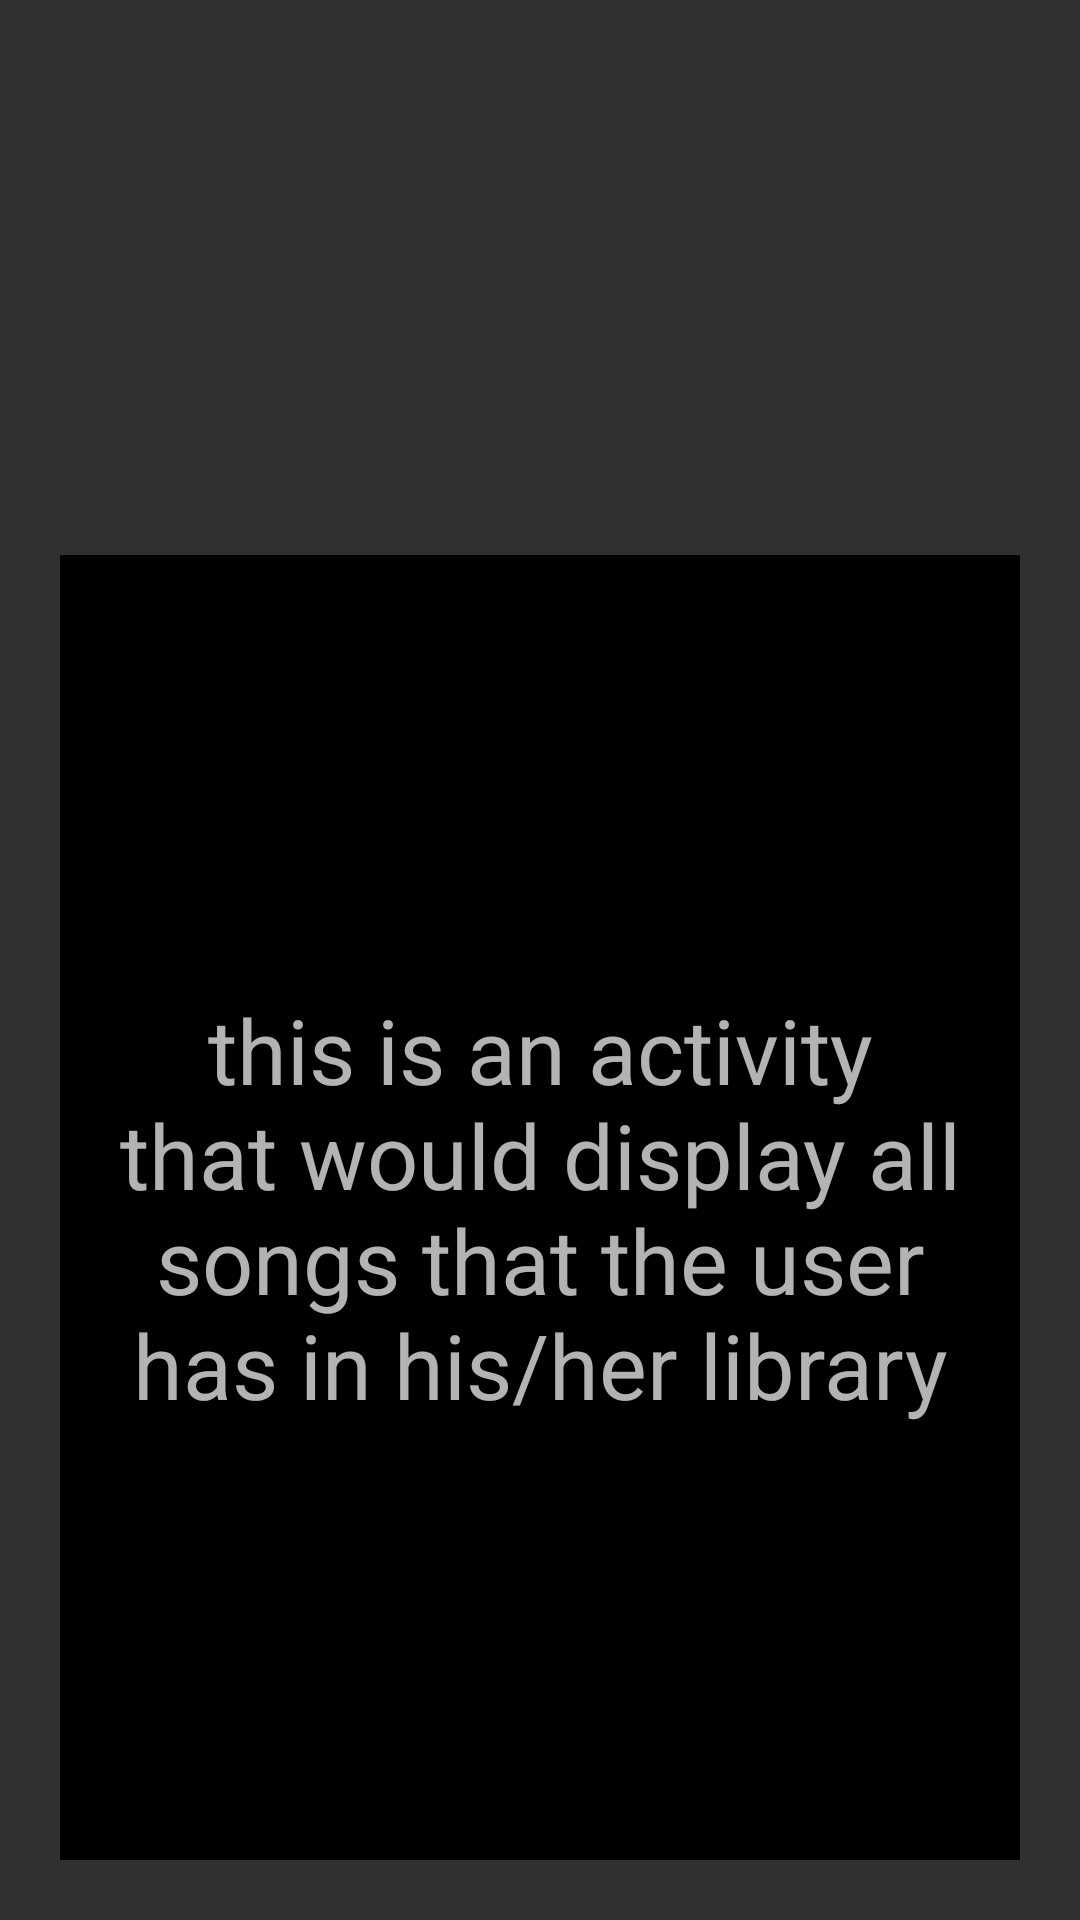

The Android layout XML behind this screen, and the referenced resources:
<!-- AndroidManifest.xml: application theme AppTheme -->
<!-- res/layout/activity_songs.xml -->
<?xml version="1.0" encoding="utf-8"?>
<LinearLayout xmlns:android="http://schemas.android.com/apk/res/android"
    xmlns:app="http://schemas.android.com/apk/res-auto"
    xmlns:tools="http://schemas.android.com/tools"
    android:layout_width="match_parent"
    android:layout_height="match_parent"
    android:layout_margin="15dp"
    android:orientation="vertical"
    tools:context="com.example.android.musicplayer.AlbumsActivity">

    <LinearLayout
        android:layout_width="match_parent"
        android:layout_height="wrap_content"
        android:layout_marginBottom="50dp"
        android:layout_marginTop="15dp"
        android:orientation="horizontal"
        android:weightSum="1">

        <ImageView
            android:layout_width="100dp"
            android:layout_height="100dp"
            android:layout_weight="1"
            android:src="@drawable/album1" />


        <ImageView
            android:id="@+id/imageView"
            android:layout_width="174dp"
            android:layout_height="100dp"
            android:layout_weight="1"
            android:src="@drawable/album2" />
    </LinearLayout>

    <TextView
        android:layout_width="match_parent"
        android:layout_height="wrap_content"
        android:layout_margin="20dp"
        android:layout_weight="1"
        android:background="@android:color/black"
        android:gravity="center"
        android:padding="10dp"
        android:text="@string/songs_activity"
        android:textSize="30sp" />
</LinearLayout>
<!-- resources referenced by this layout -->
<resources>
  <string name="songs_activity">this is an activity that would display all songs that the user has in his/her library</string>
  <style name="AppTheme" parent="Theme.AppCompat.NoActionBar">
          
          <item name="colorPrimary">#060606</item>
          <item name="colorPrimaryDark">#060606</item>
          <item name="colorAccent">#060606</item>
      </style>
</resources>
